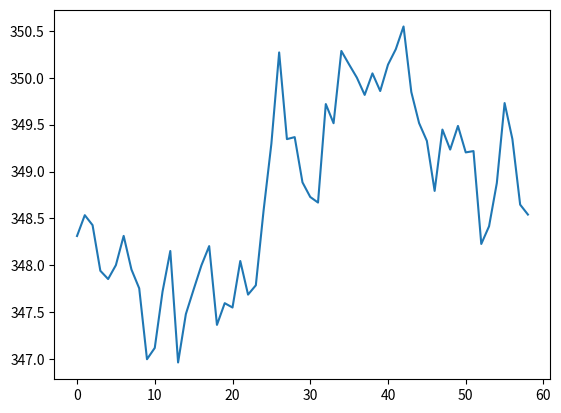

Python code for this plot:
#! /usr/bin/env python3

# from random import random
from dataclasses import dataclass, field
# from datetime import timedelta, datetime
from datetime import datetime, timedelta
from functools import partial
import numpy as np
import matplotlib.pyplot as plt
import time
import random
# import ipdb


@dataclass
class Stock:
    """
    Esta clase representa un stock, los campos son utilizados para generar
    el precio del stock en el tiempo
    """
    mu: float = 0.
    sigma: float = field(default_factory=partial(np.random.normal, scale=5e-3))
    dt: float = 1.  # esto representa dias
    x0: float = field(default_factory=partial(np.random.gamma, shape=50.))
    t0: datetime = field(default=datetime(2010, 1, 1))
    prices: np.ndarray = field(default_factory=lambda: np.array([]))
    _b: np.ndarray = field(default_factory=lambda: np.array([]))

    # def __init__(self, mu=None, sigma=None, **kwargs):
    #     self.mu = mu if mu else np.random.normal(scale=2e-3)
    #     ...

    def _show_graph(self):
        """
        Plots a graph with the current state of the historic prices. Note  that
        the graph shown depends on the last price() execution that added more
        prices.

        I use this method mainly to check how the prices of the stock look
        over time and adjust paramters.
        """
        plt.plot(self.prices)
        plt.show()

    def price(self, date):
        """
        Gets the price of the stock at the given date. The model computes the
        position in the array of prices based of off the initial date of the
        stock.

        Lazily computes de values for the prices, which depend on the random
        variables stored in _b
        """
        if not isinstance(date, datetime):
            raise TypeError(
                f"Date should be of type datetime, got {type(date)}"
            )
        if date < self.t0:
            raise Exception(f"Date shouldn't be less than {self.t0}")

        pos = int((date - self.t0) / timedelta(days=self.dt))
        if len(self._b) < pos:
            self._b = np.concatenate((
                self._b,
                np.random.normal(
                    scale=np.sqrt(self.dt),
                    size=(2*pos-len(self._b))  # calcular algunos extra
                )
            ))
            step = np.exp((self.mu - self.sigma**2/2) * self.dt) \
                * np.exp(self.sigma * self._b)
            self.prices = self.x0 * step.cumprod()

        return self.x0 if pos == 0 else self.prices[pos-1]

    def prices_range(self, date1, date2):
        # ipdb.set_trace()
        dt = timedelta(days=self.dt)
        n = int((date2 - date1) / dt)

        # print(n)
        dates = (date1 + dt * i for i in range(n))
        return np.array([self.price(date) for date in dates])


class Portfolio:
    def __init__(self, stocks=None, **stock_kwargs):
        if stocks is None:
            self.stocks = [Stock(**stock_kwargs) for i in range(random.randrange(5, 10))]
        else:
            if not all(isinstance(stock, Stock) for stock in stocks):
                raise Exception("All stocks should be of type Stock")
            self.stocks = stocks

    def profit(self, date1, date2, annualized=False):
        """
        Return the profit of the portfolio between two dates
        """
        if date2 < date1:
            raise Exception("The second date must come after the first")

        value1 = self.price(date1)
        value2 = self.price(date2)
        overall = (value2 - value1) / value1
        if annualized:
            year = timedelta(days=365)
            dt = date2 - date1
            return (1 + overall) ** (year/dt) - 1
        return overall

    def price(self, date):
        if not isinstance(date, datetime):
            raise TypeError(
                f"Date should be of type datetime, got {type(date)}"
            )
        return sum(stock.price(date) for stock in self.stocks)

    def _show_graph(self, date1, date2):
        """
        TODO: esto tiene un bug, si los dt de los stocks son distintos se cae
        """
        # ipdb.set_trace()
        p = self.stocks[0].prices_range(date1, date2)
        for stock in self.stocks[1:]:
            p += stock.prices_range(date1, date2)
        plt.plot(p)
        plt.show()


def main():
    # s = Stock()
    # tic = time.time()
    # print(s.price(datetime(2010, 1, 2)))
    # toc = time.time()
    # print(f"primera ejecucion {toc-tic}s")
    # s._show_graph()

    # times = []
    # for i in range(20):
    #     tic = time.time()
    #     s.price(datetime(random.randrange(2010, 2100), 1, 1))
    #     toc = time.time()
    #     times.append(toc-tic)
    # print(f"promedio de 20 ejecuciones posteriores {np.mean(times)}s")

    # s.price(datetime(2010, 4, 1))
    # s._show_graph()

    p = Portfolio(dt=1)
    d1 = datetime(2018, 1, 1)
    d2 = datetime(2018, 3, 1)
    print(f"ganancia de {p.profit(d1, d2)*100:.2f}%")
    print(f"annualized {p.profit(d1, d2, annualized=True)*100:.2f}%")
    p._show_graph(d1, d2)


if __name__ == '__main__':
    main()
